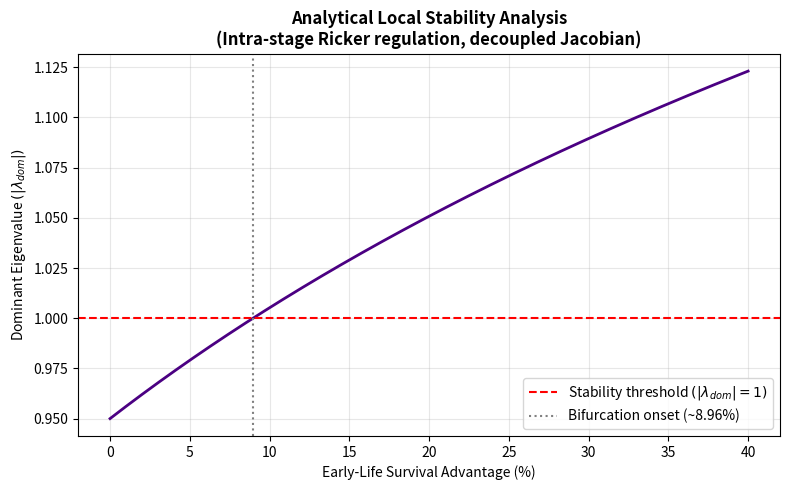

The script that saved this image: (Note: this script raises an exception after producing the figure.)
"""
appendix_B_bifurcation.py  (corrected)
--------------------------------------
Local stability (Jacobian and dominant eigenvalue) of the age-structured
population under INTRA-STAGE Ricker regulation, and classification of the
bifurcation as the early-life survival advantage crosses its threshold.

CORRECTION relative to the previous version
-------------------------------------------
The earlier script applied a SCALAR total-density penalty,

    phi = exp(-sum(N) / K_eff)                      # all stages share one phi

whereas Methods equations 9-10 and the simulation scripts
(plot_fig3_archetype.py, plot_fig4_1D_sweep.py, plot_fig5_2D_heatmap.py)
apply an INTRA-STAGE penalty,

    phi_i = exp(-N_i / K_eff,i)                     # one phi per stage

These are different dynamical systems. This script now implements the
intra-stage version, so the analytical threshold corresponds to the model
actually simulated in Figures 3-5.

Model:  N_{t+1} = S (N_t o phi(N_t)) + F N_t ,   phi_i = exp(-N_i / K_i)

Jacobian (element-wise density, so phi_k depends only on N_k):

    J[i,k] = S[i,k] * phi_k * (1 - N_k / K_k) + F[i,k]

Two implementation notes:
  * The non-trivial equilibrium is found by pseudo-arclength-free numerical
    continuation: the solution at each advantage warm-starts the next. A
    cold root-find collapses onto the trivial equilibrium N = 0.
  * Forward iteration alone cannot be used past the bifurcation, since the
    fixed point is then unstable; root-finding tracks it regardless.
"""
import numpy as np
import scipy.linalg as la
import scipy.optimize as opt
import matplotlib.pyplot as plt

K_EFF = np.array([1000.0, 1000.0, 1000.0])
F_MAT = np.array([[0.0, 10.0, 12.0],
                  [0.0,  0.0,  0.0],
                  [0.0,  0.0,  0.0]])


def survival_matrix(advantage):
    """Survival component S of the monomorphic AA invader."""
    return np.array([[0.0,            0.0, 0.0],
                     [0.60 + advantage, 0.0, 0.0],
                     [0.0,            0.40, 0.0]])


def residual(N, S):
    """Fixed-point condition N_{t+1} - N_t = 0 under intra-stage regulation."""
    phi = np.exp(-N / K_EFF)
    return S @ (N * phi) + F_MAT @ N - N


def jacobian(N, S):
    """Exact Jacobian at N (equation 25, intra-stage form)."""
    phi = np.exp(-N / K_EFF)
    J = np.zeros((3, 3))
    for i in range(3):
        for k in range(3):
            J[i, k] = S[i, k] * phi[k] * (1.0 - N[k] / K_EFF[k]) + F_MAT[i, k]
    return J


def evaluate_local_stability(n_points=4001, max_advantage=0.40):
    """Continue the non-trivial equilibrium and track the dominant eigenvalue."""
    advantages = np.linspace(0.0, max_advantage, n_points)

    # Warm start: iterate the neutral case to its stable fixed point.
    N = np.array([700.0, 200.0, 100.0])
    S0 = survival_matrix(0.0)
    for _ in range(50000):
        N = S0 @ (N * np.exp(-N / K_EFF)) + F_MAT @ N

    moduli, eigs, equilibria = [], [], []
    for adv in advantages:
        S = survival_matrix(adv)
        sol = opt.root(residual, N, args=(S,), method="hybr", tol=1e-12)
        if sol.success and np.all(sol.x > 1e-6):
            N = sol.x
        ev = la.eigvals(jacobian(N, S))
        dom = ev[np.argmax(np.abs(ev))]
        moduli.append(abs(dom))
        eigs.append(dom)
        equilibria.append(N.copy())

    moduli = np.array(moduli)
    eigs = np.array(eigs)

    idx = int(np.argmax(moduli > 1.0))
    m0, m1 = moduli[idx - 1], moduli[idx]
    a0, a1 = advantages[idx - 1], advantages[idx]
    critical = a0 + (1.0 - m0) * (a1 - a0) / (m1 - m0)

    print("--- LOCAL STABILITY ANALYSIS (INTRA-STAGE JACOBIAN) ---")
    print(f"Bifurcation threshold: {critical * 100:.2f}% early-life survival advantage")
    print(f"Equilibrium at threshold: N* = {np.round(equilibria[idx], 2)}"
          f"  (total {equilibria[idx].sum():.1f})")

    plt.figure(figsize=(8, 5))
    plt.plot(advantages * 100, moduli, color="indigo", lw=2)
    plt.axhline(1.0, color="red", ls="--",
                label=r"Stability threshold $(|\lambda_{dom}| = 1)$")
    plt.axvline(critical * 100, color="gray", ls=":",
                label=f"Bifurcation onset (~{critical * 100:.2f}%)")
    plt.title("Analytical Local Stability Analysis\n"
              "(Intra-stage Ricker regulation, decoupled Jacobian)",
              weight="bold")
    plt.xlabel("Early-Life Survival Advantage (%)")
    plt.ylabel(r"Dominant Eigenvalue $(|\lambda_{dom}|)$")
    plt.legend()
    plt.grid(True, alpha=0.3)
    plt.tight_layout()
    plt.savefig("figures/appendix_B_eigenvalues_final.png", dpi=300)

    return advantages, eigs, idx, equilibria


def classify_bifurcation_type(advantages, eigs, idx):
    """Classify the crossing eigenvalue as flip or Neimark-Sacker."""
    lam = eigs[idx]
    print()
    print("--- BIFURCATION TYPE CLASSIFICATION ---")
    print(f"  lambda_dom  = {lam.real:+.6f} {lam.imag:+.6f}i")
    print(f"  |lambda_dom| = {abs(lam):.6f}")

    if abs(lam.imag) < 1e-6:
        kind = "FLIP (period-doubling)" if lam.real < 0 else "saddle-node / transcritical"
        print(f"  --> REAL eigenvalue: {kind} bifurcation")
        return None

    arg_deg = np.degrees(np.angle(lam))
    quasi_period = 360.0 / arg_deg
    print(f"  arg(lambda_dom) = {arg_deg:.3f} deg")
    print("  --> COMPLEX-CONJUGATE PAIR: Neimark-Sacker bifurcation")
    print(f"  --> Predicted quasi-period = {quasi_period:.2f} generations")

    # Strong-resonance check: arg must avoid 0, 180, 120 and 90 degrees.
    for res_deg, order in ((0.0, 1), (180.0, 2), (120.0, 3), (90.0, 4)):
        if abs(arg_deg - res_deg) < 2.0:
            print(f"  !! WARNING: within 2 deg of strong resonance {order}:1")
    return quasi_period


if __name__ == "__main__":
    advantages, eigs, idx, equilibria = evaluate_local_stability()
    classify_bifurcation_type(advantages, eigs, idx)
